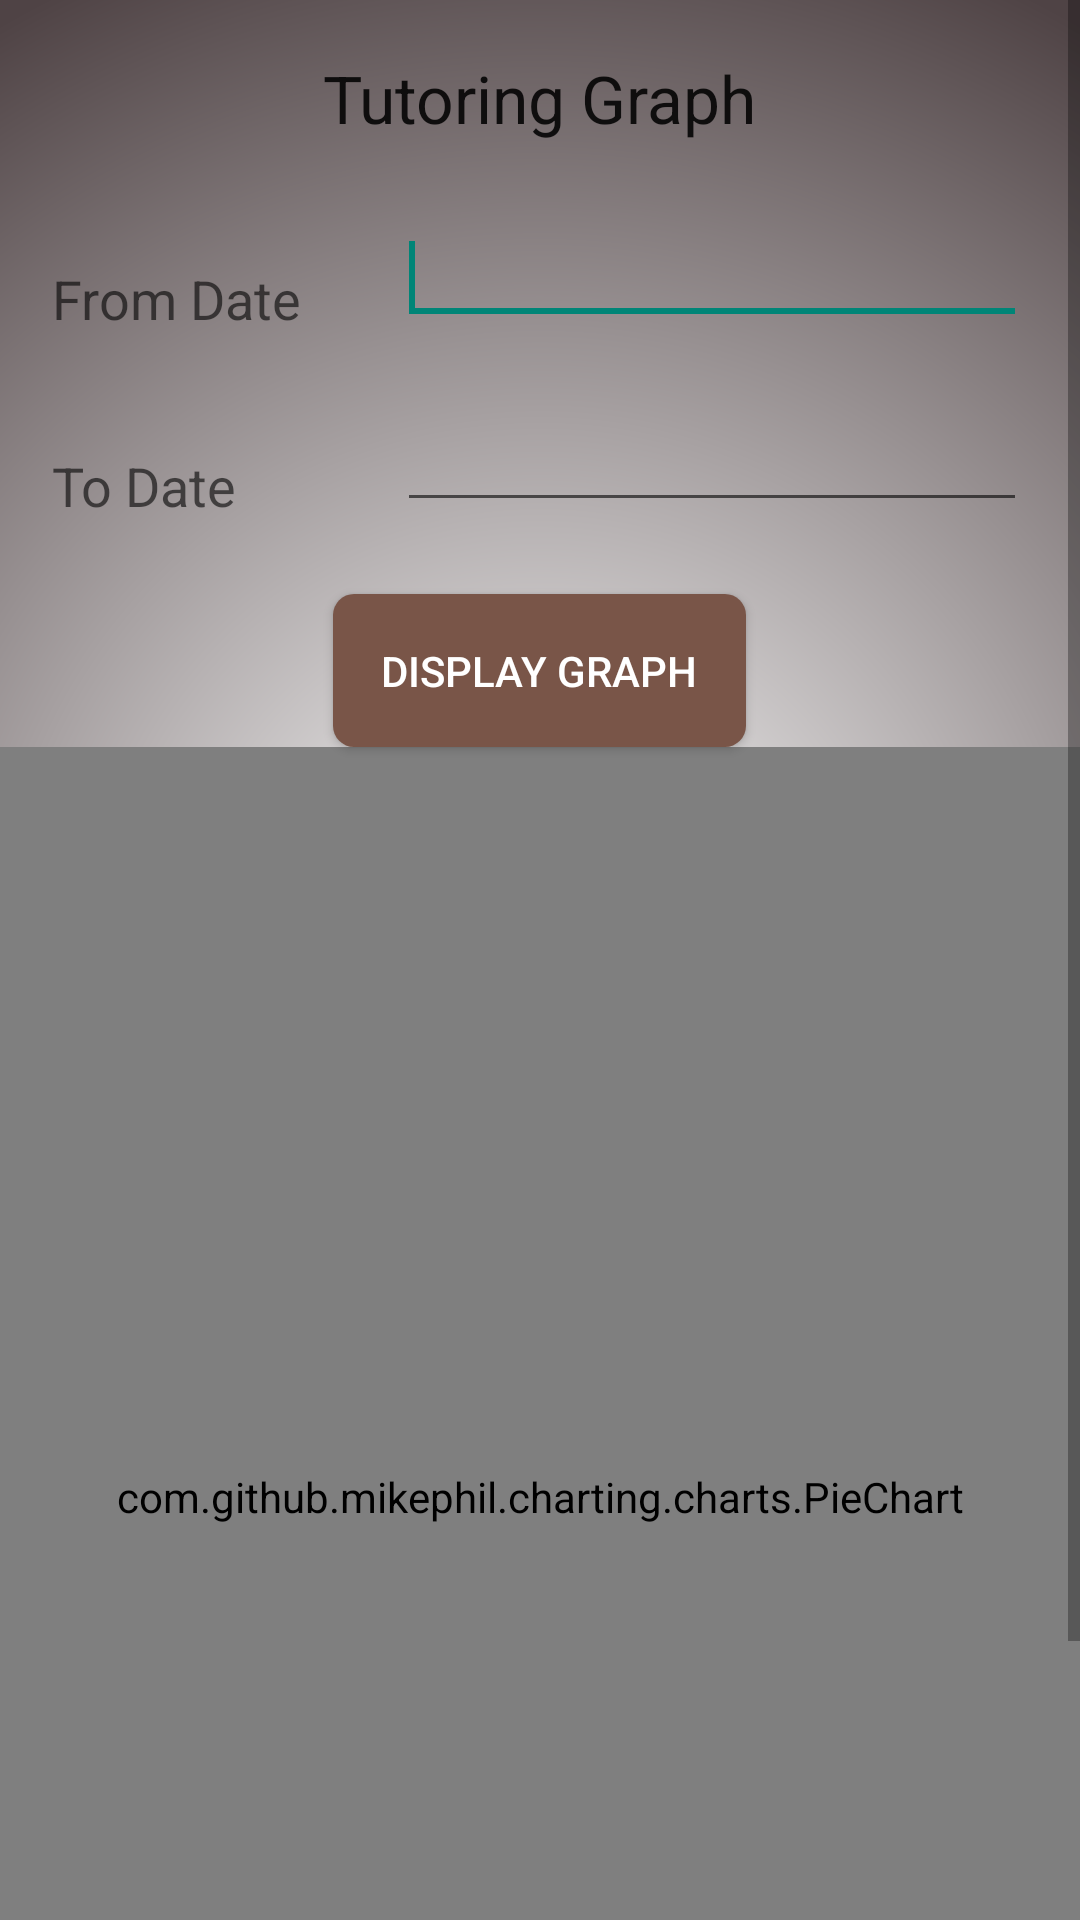

Reconstruct the res/layout file that produces this screen, plus the resources it refers to.
<!-- AndroidManifest.xml: application theme AppTheme -->
<!-- res/layout/activity_graph.xml -->
<ScrollView
    xmlns:tools="http://schemas.android.com/tools"
    android:layout_height="match_parent"
    android:layout_width="match_parent"
    android:background="@drawable/app_bg"
    xmlns:android="http://schemas.android.com/apk/res/android">
<RelativeLayout
                android:layout_width="match_parent"
                android:layout_height="wrap_content">

    <TextView
        android:id="@+id/textView1"
        android:layout_width="wrap_content"
        android:layout_height="wrap_content"
        android:layout_alignParentTop="true"
        android:layout_centerHorizontal="true"
        android:layout_marginTop="18dp"
        android:text="@string/tutoring_graph"
        android:textAppearance="?android:attr/textAppearanceLarge" />

    <RelativeLayout
        android:id="@+id/rel"
        android:layout_below="@id/textView1"
        android:layout_centerHorizontal="true"
        android:layout_width="wrap_content"
        android:layout_height="wrap_content">
    <TextView
        android:id="@+id/textView2"
        android:layout_width="wrap_content"
        android:layout_height="wrap_content"
        android:layout_alignParentLeft="true"
        android:layout_marginTop="40dp"
        android:text="@string/fdate"
        android:textAppearance="?android:attr/textAppearanceMedium" />

    <EditText
        android:id="@+id/fdate"
        android:layout_width="wrap_content"
        android:layout_height="wrap_content"
        android:layout_alignBottom="@+id/textView2"
        android:layout_marginLeft="32dp"
        android:layout_toRightOf="@+id/textView2"
        android:ems="10"
        android:inputType="text">

        <requestFocus />
    </EditText>

    <TextView
        android:id="@+id/textView3"
        android:layout_width="wrap_content"
        android:layout_height="wrap_content"
        android:layout_alignLeft="@+id/textView2"
        android:layout_below="@+id/textView2"
        android:layout_marginTop="38dp"
        android:text="@string/tdate"
        android:textAppearance="?android:attr/textAppearanceMedium" />

    <EditText
        android:id="@+id/tdate"
        android:layout_width="wrap_content"
        android:layout_height="wrap_content"
        android:layout_alignBottom="@+id/textView3"
        android:layout_alignLeft="@+id/fdate"
        android:ems="10"
        android:inputType="text" />
    </RelativeLayout>
    <Button
        android:id="@+id/fetch"
        style="@style/button_style"
        android:layout_width="wrap_content"
        android:layout_height="wrap_content"
        android:layout_below="@+id/rel"
        android:layout_centerHorizontal="true"
        android:layout_marginTop="24dp"
        android:onClick="submit"
        android:text="@string/create_graph" />

    <com.github.mikephil.charting.charts.PieChart
        android:id="@+id/piechart"
        android:layout_below="@id/fetch"
        android:layout_width="match_parent"
        android:layout_height="500dp" />



</RelativeLayout>
</ScrollView>
<!-- resources referenced by this layout -->
<resources>
  <!-- drawable app_bg (drawable) -->
  <?xml version="1.0" encoding="utf-8"?>
  <shape xmlns:android="http://schemas.android.com/apk/res/android"
         android:shape="rectangle" >
  
      <gradient
          android:startColor="#fff"
          android:endColor="#4f4345"
          android:type="radial"
          android:gradientRadius="100%p"/>
  
  </shape>
  <string name="create_graph">Display Graph</string>
  <string name="fdate">From Date</string>
  <string name="tdate">To Date</string>
  <string name="tutoring_graph">Tutoring Graph</string>
  <style name="button_style">
          <item name="android:padding">16dp</item>
          <item name="android:background">@drawable/button_bg</item>
          <item name="android:textColor">#fff</item>
      </style>
  <style name="AppTheme" parent="Theme.AppCompat.Light.DarkActionBar">
  
          
      </style>
  <!-- drawable button_bg (drawable) -->
  <?xml version="1.0" encoding="utf-8"?>
  <selector xmlns:android="http://schemas.android.com/apk/res/android">
  
      <item android:state_activated="true" android:drawable="@drawable/rounded_light_bg"/>
      <item android:state_pressed="true" android:drawable="@drawable/rounded_light_bg"/>
      <item android:state_selected="true" android:drawable="@drawable/rounded_light_bg"/>
      <item android:drawable="@drawable/round_btn_bg"/>
  
  </selector>
  <!-- drawable rounded_light_bg (drawable) -->
  <?xml version="1.0" encoding="UTF-8"?>
  <shape xmlns:android="http://schemas.android.com/apk/res/android">
      <solid android:color="#A1887F"/>
  
      
      
  
      <padding android:left="1dp"
               android:top="1dp"
               android:right="1dp"
               android:bottom="1dp" />
  
      <corners android:bottomRightRadius="7dp"
               android:bottomLeftRadius="7dp"
               android:topLeftRadius="7dp"
               android:topRightRadius="7dp" />
  </shape>
  <!-- drawable round_btn_bg (drawable) -->
  <?xml version="1.0" encoding="UTF-8"?>
  <shape xmlns:android="http://schemas.android.com/apk/res/android">
      <solid android:color="#795548"/>
  
      
      
  
      <padding android:left="1dp"
               android:top="1dp"
               android:right="1dp"
               android:bottom="1dp" />
  
      <corners android:bottomRightRadius="7dp"
               android:bottomLeftRadius="7dp"
               android:topLeftRadius="7dp"
               android:topRightRadius="7dp" />
  </shape>
</resources>
